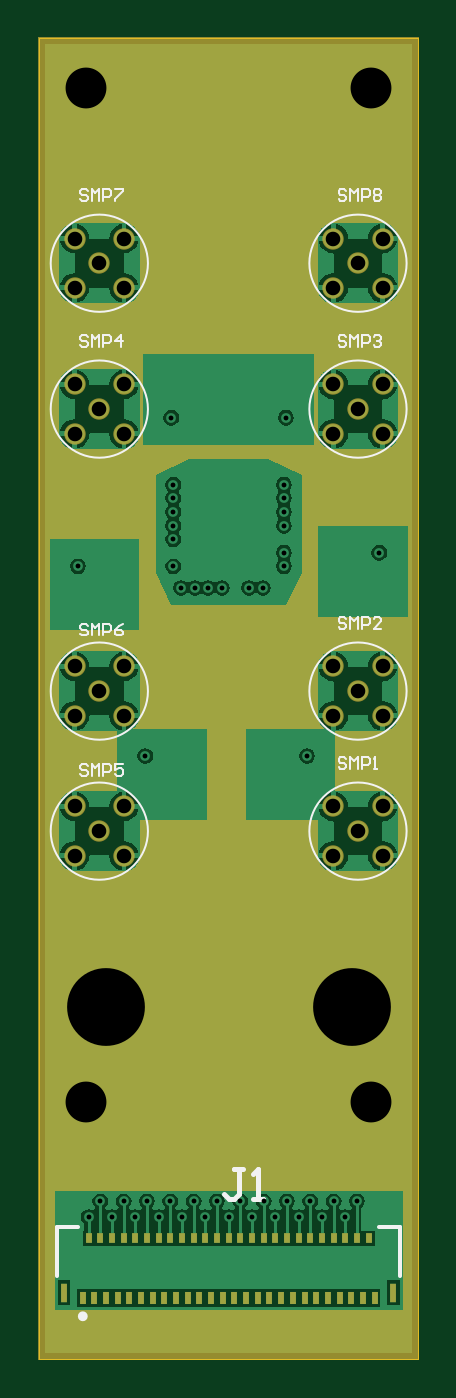
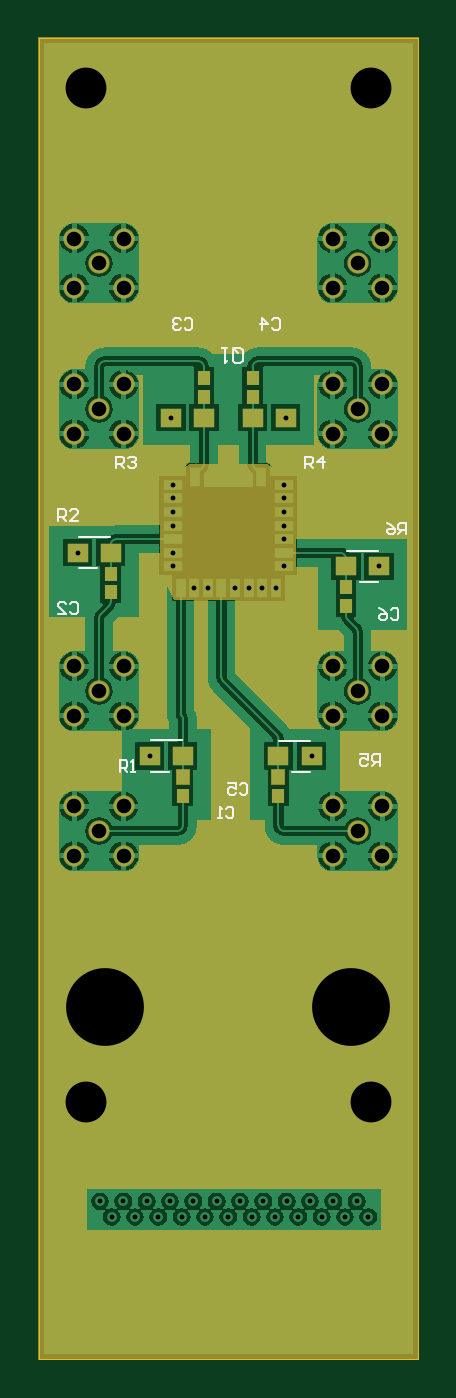
Circuit board: 8 layer files. Board 19.5 x 67.9 mm.
- drill: L1-L6_PTH.drl (1077 bytes)
- bottom_copper: QSTL_24DC_4MW_PCB.GBL (51326 bytes)
- bottom_silk: QSTL_24DC_4MW_PCB.GBO (3947 bytes)
- bottom_mask: QSTL_24DC_4MW_PCB.GBS (30413 bytes)
- outline: QSTL_24DC_4MW_PCB.GKO (355 bytes)
- top_copper: QSTL_24DC_4MW_PCB.GTL (32736 bytes)
- top_silk: QSTL_24DC_4MW_PCB.GTO (5102 bytes)
- top_mask: QSTL_24DC_4MW_PCB.GTS (25137 bytes)

=== drill: L1-L6_PTH.drl ===
M48
;Layer_Color=9474304
;FILE_FORMAT=4:4
METRIC,TZ
;TYPE=PLATED
T02F00S00C0.2500
T03F00S00C0.7500
T04F00S00C2.1000
T05F00S00C4.0000
%
T02
X25500Y73000
X37500
X49500
X61500
X73500
X85500
X97500
X109500
X121500
X133500
X145500
X157500
X163500Y81000
X151500
X139500
X127500
X115500
X103500
X91500
X79500
X67500
X55500
X43500
X31500
X54700Y310000
X137850Y310000
X115000Y396500
X108000
X94000
X87000
X80000
X73000
X69000Y407500
Y421500
Y428500
Y435500
Y442500
Y449500
X68000Y484000
X127000Y484000
X126000Y449500
Y442500
Y435500
Y428500
Y414500
Y407500
X175000Y414500
X20000Y407500
T03
X18300Y258700
X31000Y271400
X18300Y284100
X43700
Y258700
Y330700
X31000Y343400
X18300Y356100
Y330700
X43700Y356100
X151300
Y330700
X176700
Y356100
X164000Y343400
X151300Y284100
Y258700
X176700
Y284100
X164000Y271400
X151300Y475700
Y501100
X176700
Y475700
X164000Y488400
X151300Y550700
Y576100
X176700
Y550700
X164000Y563400
X43700Y576100
X18300
Y550700
X43700
X31000Y563400
X18300Y501100
Y475700
X43700
Y501100
X31000Y488400
T04
X24250Y131900
X170750
Y653400
X24250
T05
X34250Y180900
X160750
M30

=== bottom_copper: QSTL_24DC_4MW_PCB.GBL (51326 bytes, source omitted) ===
=== bottom_silk: QSTL_24DC_4MW_PCB.GBO ===
G04*
G04 #@! TF.GenerationSoftware,Altium Limited,Altium Designer,26.10.1 (5)*
G04*
G04 Layer_Color=32896*
G04 Board_Origin=0|0*
%FSLAX44Y44*%
%MOMM*%
G71*
G04*
G04 #@! TF.SameCoordinates,9B7260D7-21BE-43D8-8C5E-6D3923CDBC3B*
G04*
G04*
G04 #@! TF.FilePolarity,Positive*
G04*
G01*
G75*
%ADD10C,0.1000*%
%ADD33C,0.1200*%
D10*
X13999Y384998D02*
X12999Y385998D01*
X11000D01*
X10000Y384998D01*
Y381000D01*
X11000Y380000D01*
X12999D01*
X13999Y381000D01*
X19997Y385998D02*
X17997Y384998D01*
X15998Y382999D01*
Y381000D01*
X16998Y380000D01*
X18997D01*
X19997Y381000D01*
Y381999D01*
X18997Y382999D01*
X15998D01*
X6000Y424000D02*
Y429998D01*
X8999D01*
X9999Y428998D01*
Y426999D01*
X8999Y425999D01*
X6000D01*
X7999D02*
X9999Y424000D01*
X15997Y429998D02*
X13997Y428998D01*
X11998Y426999D01*
Y425000D01*
X12998Y424000D01*
X14997D01*
X15997Y425000D01*
Y425999D01*
X14997Y426999D01*
X11998D01*
X91699Y294998D02*
X90699Y295998D01*
X88700D01*
X87700Y294998D01*
Y291000D01*
X88700Y290000D01*
X90699D01*
X91699Y291000D01*
X97697Y295998D02*
X93698D01*
Y292999D01*
X95697Y293999D01*
X96697D01*
X97697Y292999D01*
Y291000D01*
X96697Y290000D01*
X94698D01*
X93698Y291000D01*
X19700Y305000D02*
Y310998D01*
X22699D01*
X23699Y309998D01*
Y307999D01*
X22699Y306999D01*
X19700D01*
X21699D02*
X23699Y305000D01*
X29697Y310998D02*
X25698D01*
Y307999D01*
X27697Y308999D01*
X28697D01*
X29697Y307999D01*
Y306000D01*
X28697Y305000D01*
X26698D01*
X25698Y306000D01*
X74999Y533998D02*
X73999Y534998D01*
X72000D01*
X71000Y533998D01*
Y530000D01*
X72000Y529000D01*
X73999D01*
X74999Y530000D01*
X79997Y529000D02*
Y534998D01*
X76998Y531999D01*
X80997D01*
X119999Y533998D02*
X118999Y534998D01*
X117000D01*
X116000Y533998D01*
Y530000D01*
X117000Y529000D01*
X118999D01*
X119999Y530000D01*
X121998Y533998D02*
X122998Y534998D01*
X124997D01*
X125997Y533998D01*
Y532999D01*
X124997Y531999D01*
X123997D01*
X124997D01*
X125997Y530999D01*
Y530000D01*
X124997Y529000D01*
X122998D01*
X121998Y530000D01*
X178999Y387998D02*
X177999Y388998D01*
X176000D01*
X175000Y387998D01*
Y384000D01*
X176000Y383000D01*
X177999D01*
X178999Y384000D01*
X184997Y383000D02*
X180998D01*
X184997Y386999D01*
Y387998D01*
X183997Y388998D01*
X181998D01*
X180998Y387998D01*
X98849Y282998D02*
X97849Y283998D01*
X95850D01*
X94850Y282998D01*
Y279000D01*
X95850Y278000D01*
X97849D01*
X98849Y279000D01*
X100848Y278000D02*
X102847D01*
X101848D01*
Y283998D01*
X100848Y282998D01*
X153350Y302000D02*
Y307998D01*
X150351D01*
X149351Y306998D01*
Y304999D01*
X150351Y303999D01*
X153350D01*
X151351D02*
X149351Y302000D01*
X147352D02*
X145353D01*
X146352D01*
Y307998D01*
X147352Y306998D01*
X185000Y431000D02*
Y436998D01*
X182001D01*
X181001Y435998D01*
Y433999D01*
X182001Y432999D01*
X185000D01*
X183001D02*
X181001Y431000D01*
X175003D02*
X179002D01*
X175003Y434999D01*
Y435998D01*
X176003Y436998D01*
X178002D01*
X179002Y435998D01*
X155000Y458000D02*
Y463998D01*
X152001D01*
X151001Y462998D01*
Y460999D01*
X152001Y459999D01*
X155000D01*
X153001D02*
X151001Y458000D01*
X149002Y462998D02*
X148002Y463998D01*
X146003D01*
X145003Y462998D01*
Y461999D01*
X146003Y460999D01*
X147003D01*
X146003D01*
X145003Y459999D01*
Y459000D01*
X146003Y458000D01*
X148002D01*
X149002Y459000D01*
X58000Y458000D02*
Y463998D01*
X55001D01*
X54001Y462998D01*
Y460999D01*
X55001Y459999D01*
X58000D01*
X56001D02*
X54001Y458000D01*
X49003D02*
Y463998D01*
X52002Y460999D01*
X48003D01*
X95332Y518667D02*
Y513335D01*
X93999Y512003D01*
X91333D01*
X90000Y513335D01*
Y518667D01*
X91333Y520000D01*
X93999D01*
X92666Y517334D02*
X95332Y520000D01*
X93999D02*
X95332Y518667D01*
X97997Y520000D02*
X100663D01*
X99330D01*
Y512003D01*
X97997Y513335D01*
D33*
X20568Y415486D02*
X36568D01*
X28568Y399486D02*
X30000D01*
X20568D02*
X28568D01*
X55268Y317986D02*
X71268D01*
X63268Y301986D02*
X64700D01*
X55268D02*
X63268D01*
X166432Y422514D02*
X174432D01*
X158432D02*
X166432D01*
X165000Y406514D02*
X174432D01*
X129282Y318014D02*
X137282D01*
X121282D02*
X129282D01*
X127850Y302014D02*
X137282D01*
M02*

=== bottom_mask: QSTL_24DC_4MW_PCB.GBS (30413 bytes, source omitted) ===
=== outline: QSTL_24DC_4MW_PCB.GKO ===
G04*
G04 #@! TF.GenerationSoftware,Altium Limited,Altium Designer,26.10.1 (5)*
G04*
G04 Layer_Color=0*
G04 Board_Origin=0|0*
%FSLAX44Y44*%
%MOMM*%
G71*
G04*
G04 #@! TF.SameCoordinates,9B7260D7-21BE-43D8-8C5E-6D3923CDBC3B*
G04*
G04*
G04 #@! TF.FilePolarity,Positive*
G04*
G01*
G75*
%ADD35C,0.0254*%
D35*
X0Y0D02*
X195000D01*
Y679000D01*
X0D01*
Y0D01*
M02*

=== top_copper: QSTL_24DC_4MW_PCB.GTL (32736 bytes, source omitted) ===
=== top_silk: QSTL_24DC_4MW_PCB.GTO ===
G04*
G04 #@! TF.GenerationSoftware,Altium Limited,Altium Designer,26.10.1 (5)*
G04*
G04 Layer_Color=65535*
G04 Board_Origin=0|0*
%FSLAX44Y44*%
%MOMM*%
G71*
G04*
G04 #@! TF.SameCoordinates,9B7260D7-21BE-43D8-8C5E-6D3923CDBC3B*
G04*
G04*
G04 #@! TF.FilePolarity,Positive*
G04*
G01*
G75*
%ADD10C,0.1000*%
%ADD11C,0.2500*%
%ADD12C,0.2000*%
%ADD13C,0.2540*%
D10*
X56000Y343400D02*
G03*
X56000Y343400I-25000J0D01*
G01*
Y271400D02*
G03*
X56000Y271400I-25000J0D01*
G01*
X189000D02*
G03*
X189000Y271400I-25000J0D01*
G01*
Y343400D02*
G03*
X189000Y343400I-25000J0D01*
G01*
Y488400D02*
G03*
X189000Y488400I-25000J0D01*
G01*
X56000D02*
G03*
X56000Y488400I-25000J0D01*
G01*
Y563400D02*
G03*
X56000Y563400I-25000J0D01*
G01*
X189000D02*
G03*
X189000Y563400I-25000J0D01*
G01*
X24999Y376998D02*
X23999Y377998D01*
X22000D01*
X21000Y376998D01*
Y375999D01*
X22000Y374999D01*
X23999D01*
X24999Y373999D01*
Y373000D01*
X23999Y372000D01*
X22000D01*
X21000Y373000D01*
X26998Y372000D02*
Y377998D01*
X28997Y375999D01*
X30997Y377998D01*
Y372000D01*
X32996D02*
Y377998D01*
X35995D01*
X36995Y376998D01*
Y374999D01*
X35995Y373999D01*
X32996D01*
X42993Y377998D02*
X40993Y376998D01*
X38994Y374999D01*
Y373000D01*
X39994Y372000D01*
X41993D01*
X42993Y373000D01*
Y373999D01*
X41993Y374999D01*
X38994D01*
X24999Y304998D02*
X23999Y305998D01*
X22000D01*
X21000Y304998D01*
Y303999D01*
X22000Y302999D01*
X23999D01*
X24999Y301999D01*
Y301000D01*
X23999Y300000D01*
X22000D01*
X21000Y301000D01*
X26998Y300000D02*
Y305998D01*
X28997Y303999D01*
X30997Y305998D01*
Y300000D01*
X32996D02*
Y305998D01*
X35995D01*
X36995Y304998D01*
Y302999D01*
X35995Y301999D01*
X32996D01*
X42993Y305998D02*
X38994D01*
Y302999D01*
X40993Y303999D01*
X41993D01*
X42993Y302999D01*
Y301000D01*
X41993Y300000D01*
X39994D01*
X38994Y301000D01*
X157999Y308398D02*
X156999Y309398D01*
X155000D01*
X154000Y308398D01*
Y307399D01*
X155000Y306399D01*
X156999D01*
X157999Y305399D01*
Y304400D01*
X156999Y303400D01*
X155000D01*
X154000Y304400D01*
X159998Y303400D02*
Y309398D01*
X161997Y307399D01*
X163997Y309398D01*
Y303400D01*
X165996D02*
Y309398D01*
X168995D01*
X169995Y308398D01*
Y306399D01*
X168995Y305399D01*
X165996D01*
X171994Y303400D02*
X173993D01*
X172994D01*
Y309398D01*
X171994Y308398D01*
X157999Y380398D02*
X156999Y381398D01*
X155000D01*
X154000Y380398D01*
Y379399D01*
X155000Y378399D01*
X156999D01*
X157999Y377399D01*
Y376400D01*
X156999Y375400D01*
X155000D01*
X154000Y376400D01*
X159998Y375400D02*
Y381398D01*
X161997Y379399D01*
X163997Y381398D01*
Y375400D01*
X165996D02*
Y381398D01*
X168995D01*
X169995Y380398D01*
Y378399D01*
X168995Y377399D01*
X165996D01*
X175993Y375400D02*
X171994D01*
X175993Y379399D01*
Y380398D01*
X174993Y381398D01*
X172994D01*
X171994Y380398D01*
X157999Y525398D02*
X156999Y526398D01*
X155000D01*
X154000Y525398D01*
Y524399D01*
X155000Y523399D01*
X156999D01*
X157999Y522399D01*
Y521400D01*
X156999Y520400D01*
X155000D01*
X154000Y521400D01*
X159998Y520400D02*
Y526398D01*
X161997Y524399D01*
X163997Y526398D01*
Y520400D01*
X165996D02*
Y526398D01*
X168995D01*
X169995Y525398D01*
Y523399D01*
X168995Y522399D01*
X165996D01*
X171994Y525398D02*
X172994Y526398D01*
X174993D01*
X175993Y525398D01*
Y524399D01*
X174993Y523399D01*
X173993D01*
X174993D01*
X175993Y522399D01*
Y521400D01*
X174993Y520400D01*
X172994D01*
X171994Y521400D01*
X24999Y525398D02*
X23999Y526398D01*
X22000D01*
X21000Y525398D01*
Y524399D01*
X22000Y523399D01*
X23999D01*
X24999Y522399D01*
Y521400D01*
X23999Y520400D01*
X22000D01*
X21000Y521400D01*
X26998Y520400D02*
Y526398D01*
X28997Y524399D01*
X30997Y526398D01*
Y520400D01*
X32996D02*
Y526398D01*
X35995D01*
X36995Y525398D01*
Y523399D01*
X35995Y522399D01*
X32996D01*
X41993Y520400D02*
Y526398D01*
X38994Y523399D01*
X42993D01*
X24999Y600398D02*
X23999Y601398D01*
X22000D01*
X21000Y600398D01*
Y599399D01*
X22000Y598399D01*
X23999D01*
X24999Y597399D01*
Y596400D01*
X23999Y595400D01*
X22000D01*
X21000Y596400D01*
X26998Y595400D02*
Y601398D01*
X28997Y599399D01*
X30997Y601398D01*
Y595400D01*
X32996D02*
Y601398D01*
X35995D01*
X36995Y600398D01*
Y598399D01*
X35995Y597399D01*
X32996D01*
X38994Y601398D02*
X42993D01*
Y600398D01*
X38994Y596400D01*
Y595400D01*
X157999Y600398D02*
X156999Y601398D01*
X155000D01*
X154000Y600398D01*
Y599399D01*
X155000Y598399D01*
X156999D01*
X157999Y597399D01*
Y596400D01*
X156999Y595400D01*
X155000D01*
X154000Y596400D01*
X159998Y595400D02*
Y601398D01*
X161997Y599399D01*
X163997Y601398D01*
Y595400D01*
X165996D02*
Y601398D01*
X168995D01*
X169995Y600398D01*
Y598399D01*
X168995Y597399D01*
X165996D01*
X171994Y600398D02*
X172994Y601398D01*
X174993D01*
X175993Y600398D01*
Y599399D01*
X174993Y598399D01*
X175993Y597399D01*
Y596400D01*
X174993Y595400D01*
X172994D01*
X171994Y596400D01*
Y597399D01*
X172994Y598399D01*
X171994Y599399D01*
Y600398D01*
X172994Y598399D02*
X174993D01*
D11*
X23750Y21950D02*
G03*
X23750Y21950I-1250J0D01*
G01*
D12*
X9250Y42750D02*
Y68000D01*
X185750Y42750D02*
Y68000D01*
X174750D02*
X185750D01*
X9250D02*
X20250D01*
D13*
X105118Y97461D02*
X100039D01*
X102578D01*
Y84765D01*
X100039Y82226D01*
X97500D01*
X94961Y84765D01*
X110196Y82226D02*
X115274D01*
X112735D01*
Y97461D01*
X110196Y94922D01*
M02*

=== top_mask: QSTL_24DC_4MW_PCB.GTS (25137 bytes, source omitted) ===
